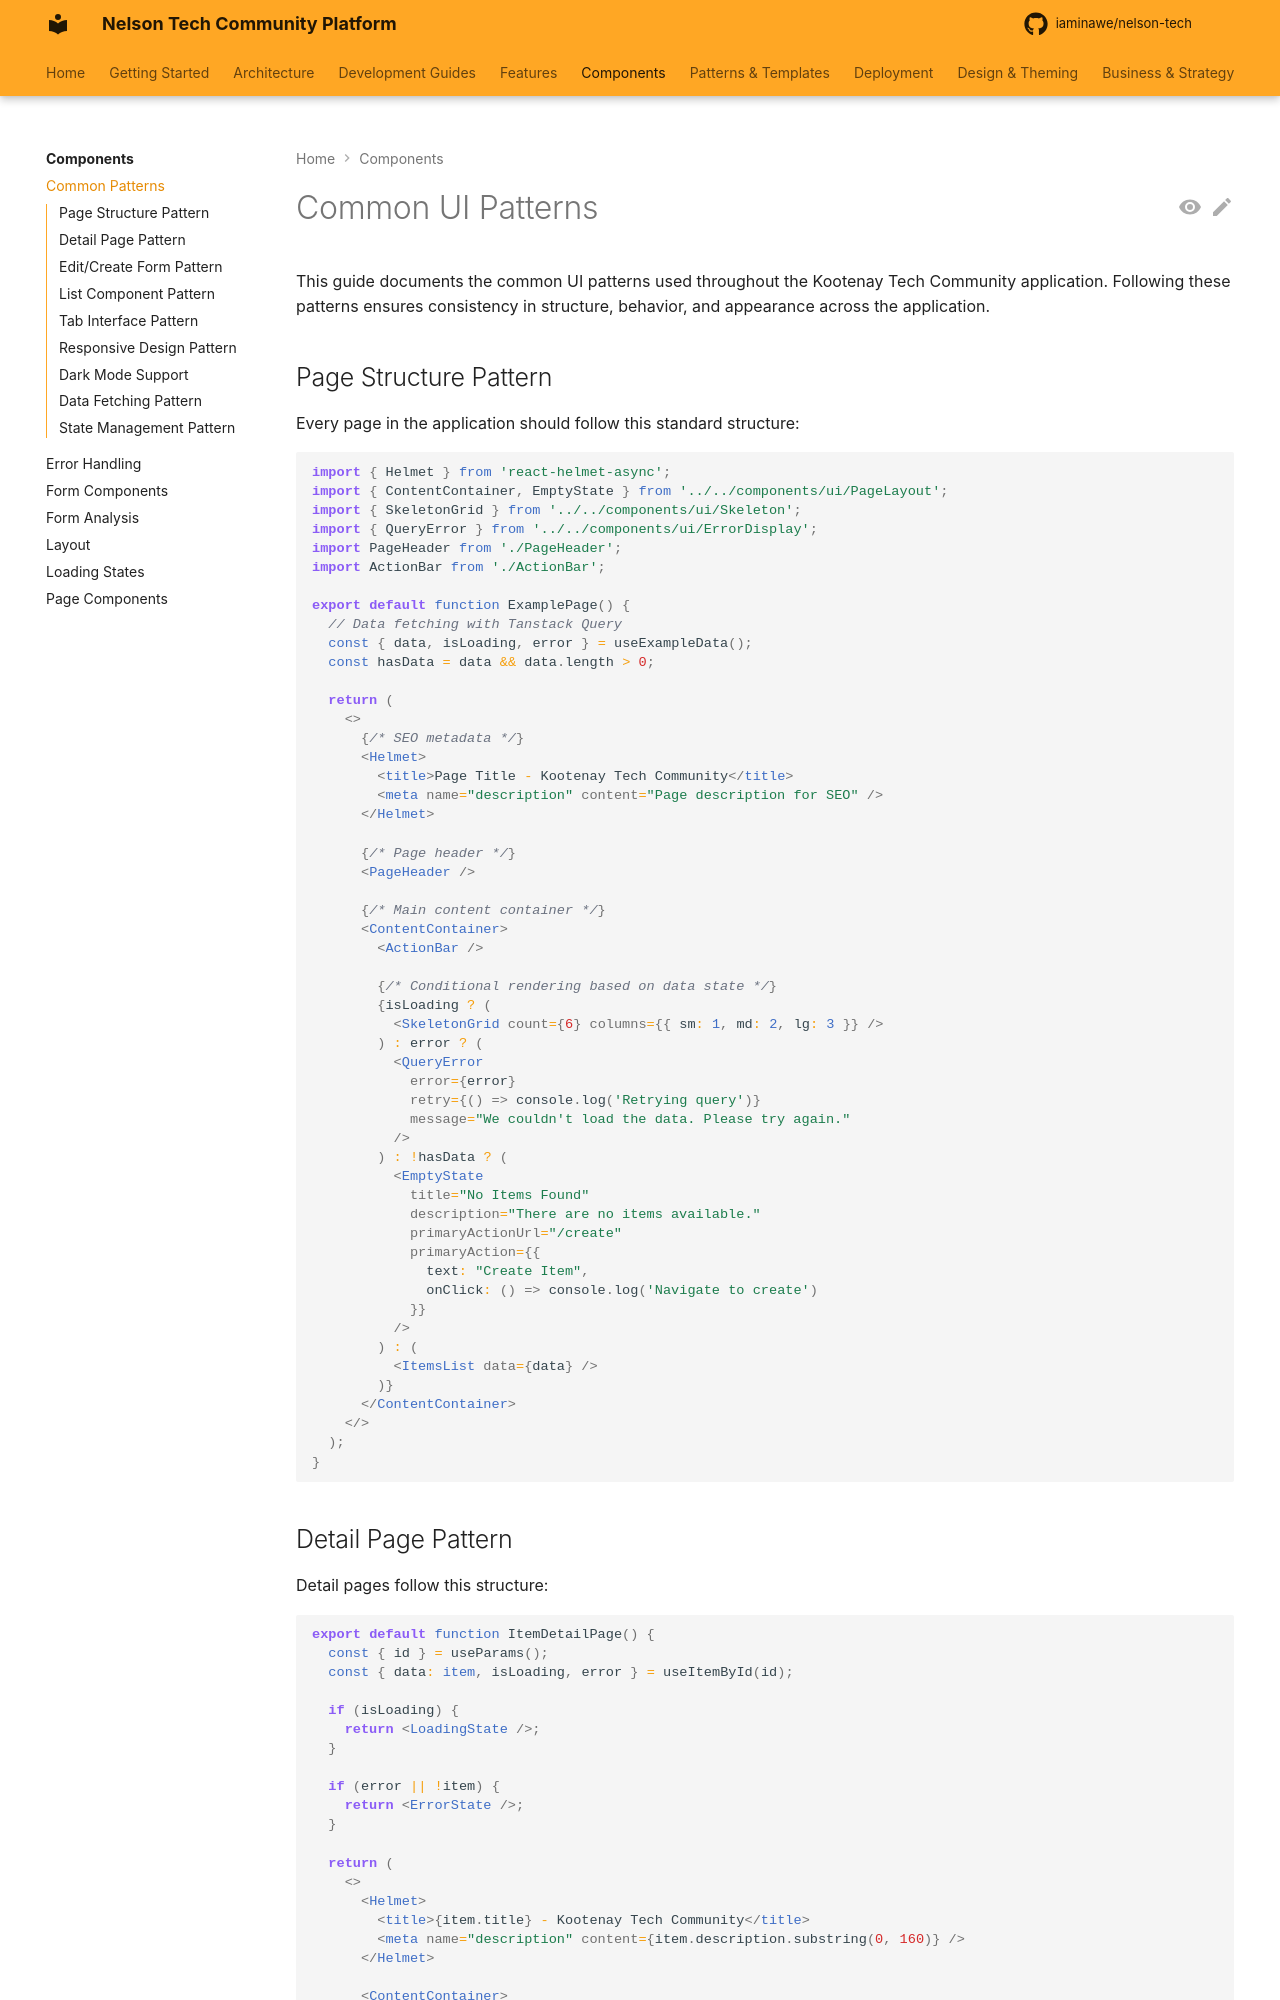

repository: iaminawe/uluntu · page: components/common-patterns/index.html · generator: mkdocs

# Common UI Patterns

This guide documents the common UI patterns used throughout the Kootenay Tech Community application. Following these patterns ensures consistency in structure, behavior, and appearance across the application.

## Page Structure Pattern

Every page in the application should follow this standard structure:

```tsx
import { Helmet } from 'react-helmet-async';
import { ContentContainer, EmptyState } from '../../components/ui/PageLayout';
import { SkeletonGrid } from '../../components/ui/Skeleton';
import { QueryError } from '../../components/ui/ErrorDisplay';
import PageHeader from './PageHeader';
import ActionBar from './ActionBar';

export default function ExamplePage() {
  // Data fetching with Tanstack Query
  const { data, isLoading, error } = useExampleData();
  const hasData = data && data.length > 0;
  
  return (
    <>
      {/* SEO metadata */}
      <Helmet>
        <title>Page Title - Kootenay Tech Community</title>
        <meta name="description" content="Page description for SEO" />
      </Helmet>
      
      {/* Page header */}
      <PageHeader />
      
      {/* Main content container */}
      <ContentContainer>
        <ActionBar />
        
        {/* Conditional rendering based on data state */}
        {isLoading ? (
          <SkeletonGrid count={6} columns={{ sm: 1, md: 2, lg: 3 }} />
        ) : error ? (
          <QueryError 
            error={error} 
            retry={() => console.log('Retrying query')} 
            message="We couldn't load the data. Please try again."
          />
        ) : !hasData ? (
          <EmptyState
            title="No Items Found"
            description="There are no items available."
            primaryActionUrl="/create"
            primaryAction={{
              text: "Create Item",
              onClick: () => console.log('Navigate to create')
            }}
          />
        ) : (
          <ItemsList data={data} />
        )}
      </ContentContainer>
    </>
  );
}
```
